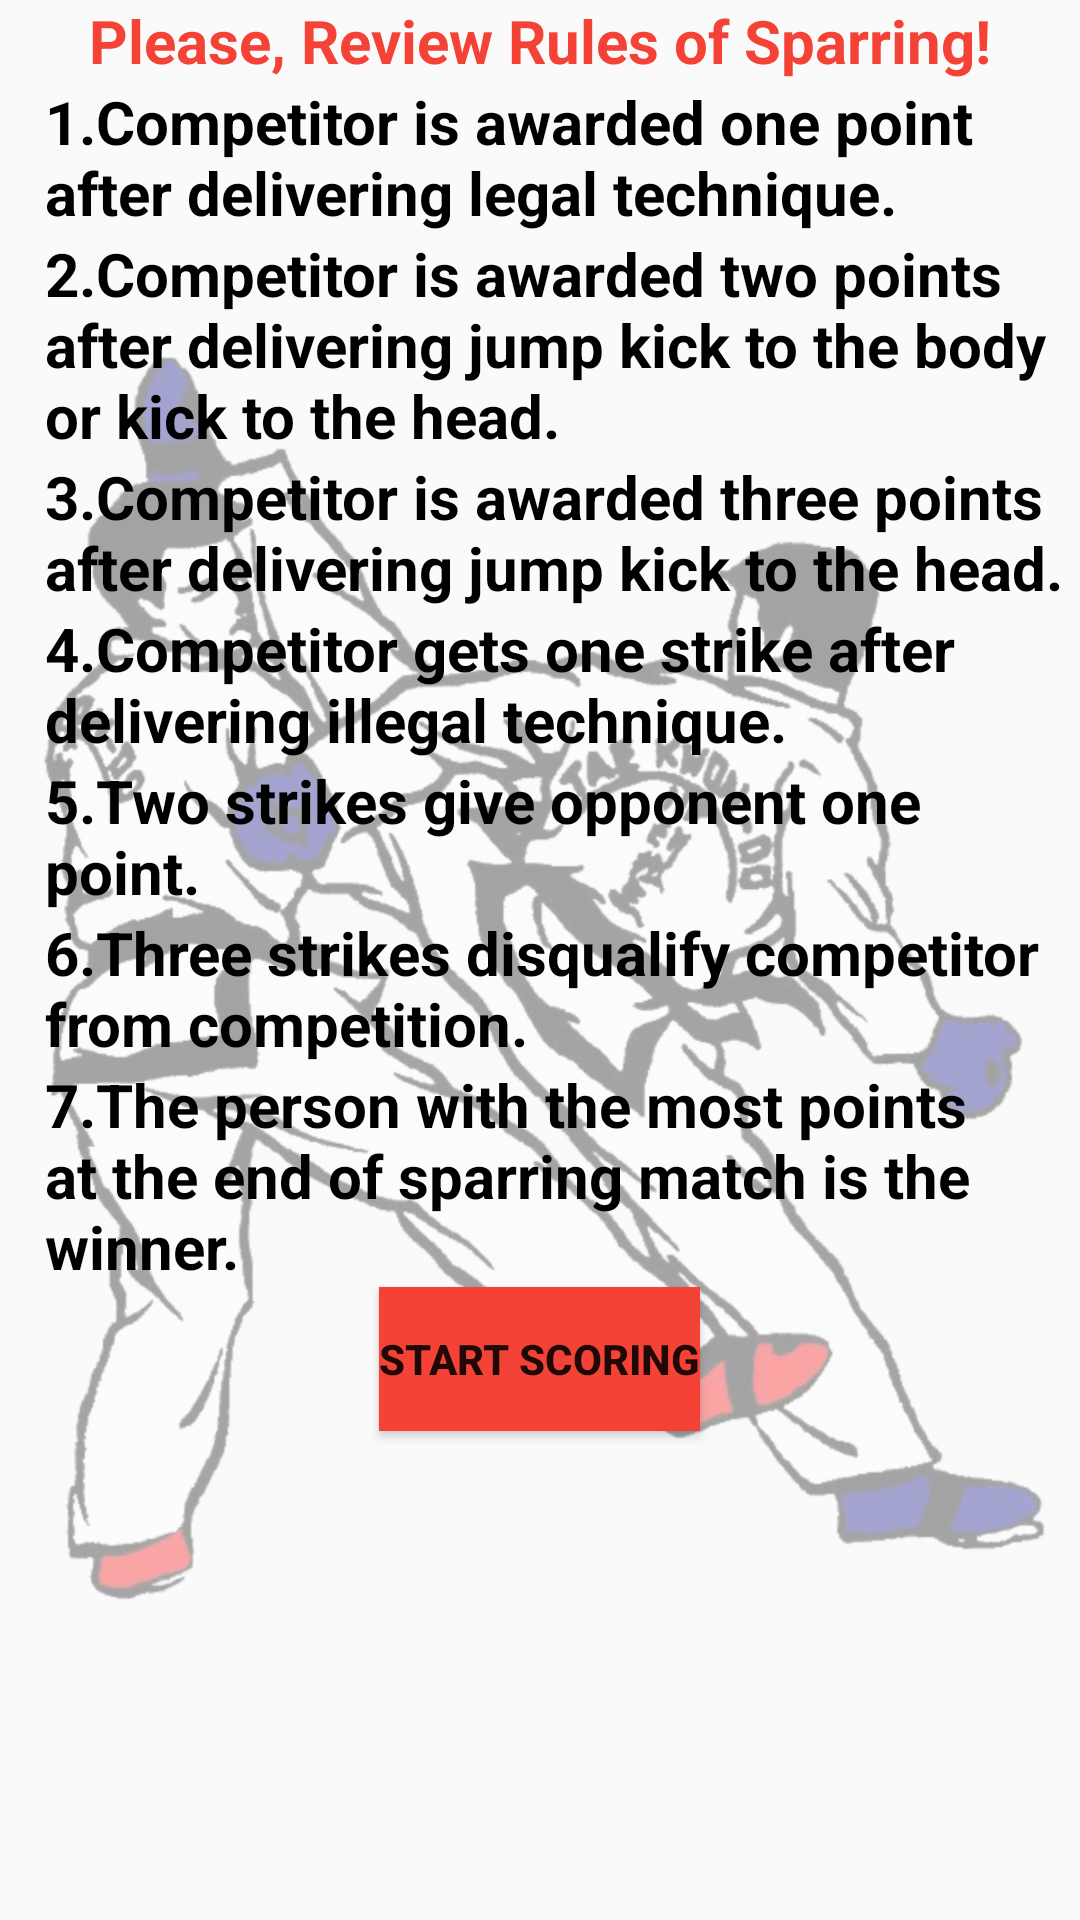

Layout XML and referenced resources for this Android screen:
<!-- AndroidManifest.xml: application theme AppTheme -->
<!-- res/layout/activity_main.xml -->
<?xml version="1.0" encoding="utf-8"?>
<RelativeLayout xmlns:android="http://schemas.android.com/apk/res/android"
    xmlns:app="http://schemas.android.com/apk/res-auto"
    xmlns:tools="http://schemas.android.com/tools"
    android:layout_width="match_parent"
    android:layout_height="match_parent"
    tools:context="com.example.anna.ho_amtaekwondoscoring.MainActivity">

    <ImageView
        android:layout_width="match_parent"
        android:layout_height="match_parent"
        android:alpha=".35"

        android:src="@drawable/sparring" />

    <TextView
        android:id="@+id/review"
        android:layout_width="wrap_content"
        android:layout_height="wrap_content"
        android:layout_centerHorizontal="true"
        android:text="@string/please_review_rules_of_sparring"
        android:textStyle="bold"
        android:textColor="@color/text1"
        android:textSize="@dimen/size1" />

    <TextView
        android:id="@+id/first"
        android:layout_width="wrap_content"
        android:layout_height="wrap_content"
        android:layout_below="@id/review"
        android:text="@string/_1_competitor_is_awarded_one_point_after_delivering_legal_technique"
        android:textColor="@color/text2"
        android:textSize="@dimen/size21"
        android:layout_marginLeft="@dimen/margin1"
        android:textStyle="bold" />
    <TextView
        android:id="@+id/second"
        android:layout_width="wrap_content"
        android:layout_height="wrap_content"
        android:layout_below="@id/first"
        android:layout_marginLeft="@dimen/margin3"
        android:text="@string/_2_competitor_is_awarded_two_points_after_delivering_jump_kick_to_the_body_or_kick_to_the_head"
        android:textColor="@color/color3"
        android:textSize="@dimen/size3"
        android:textStyle="bold"/>

    <TextView
        android:id="@+id/third"
        android:layout_width="wrap_content"
        android:layout_height="wrap_content"
        android:layout_below="@id/second"
        android:text="@string/_3_competitor_is_awarded_three_points_after_delivering_jump_kick_to_the_head"
        android:textColor="@color/color4"
        android:textSize="@dimen/size4"
        android:layout_marginLeft="@dimen/margin4"
        android:textStyle="bold"/>

    <TextView
        android:id="@+id/forth"
        android:layout_width="wrap_content"
        android:layout_height="wrap_content"
        android:layout_below="@id/third"
        android:text="@string/_4_competitor_gets_one_strike_after_delivering_illegal_technique"
        android:textColor="@color/color5"
        android:textSize="@dimen/size5"
        android:layout_marginLeft="@dimen/margin5"
        android:textStyle="bold"/>
    <TextView
        android:id="@+id/fifth"
        android:layout_width="wrap_content"
        android:layout_height="wrap_content"
        android:layout_below="@id/forth"
        android:text="@string/_5_two_strikes_give_opponent_one_point"
        android:textColor="@color/color6"
        android:textSize="@dimen/size6"
        android:layout_marginLeft="@dimen/margin6"
        android:textStyle="bold"/>
    <TextView
        android:id="@+id/sixth"
        android:layout_width="wrap_content"
        android:layout_height="wrap_content"
        android:layout_below="@id/fifth"
        android:text="@string/_6_three_strikes_disqualify_competitor_from_competition"
        android:textColor="@color/color7"
        android:textSize="@dimen/size7"
        android:layout_marginLeft="@dimen/margin7"
        android:textStyle="bold"/>

    <TextView
        android:id="@+id/seventh"
        android:layout_width="wrap_content"
        android:layout_height="wrap_content"
        android:layout_below="@id/sixth"
        android:text="@string/_7_the_person_with_the_most_points_at_the_end_of_sparring_match_is_the_winner"
        android:textColor="@color/color8"
        android:textSize="@dimen/size8"
        android:layout_marginLeft="@dimen/margin8"
        android:textStyle="bold"/>
    <Button
        android:id="@+id/eigth"
        android:layout_width="wrap_content"
        android:layout_height="wrap_content"
        android:layout_centerHorizontal="true"
        android:layout_below="@id/seventh"
        android:text="@string/start_scoring"
        android:textStyle="bold"
        android:background="@color/color9"
        android:onClick="goToActivity2"/>
</RelativeLayout>
<!-- resources referenced by this layout -->
<resources>
  <color name="color3">#000000</color>
  <color name="color4">#000000</color>
  <color name="color5">#000000</color>
  <color name="color6">#000000</color>
  <color name="color7">#000000</color>
  <color name="color8">#000000</color>
  <color name="color9">#F44336</color>
  <color name="text1">#F44336</color>
  <color name="text2">#000000</color>
  <dimen name="margin1">15dp</dimen>
  <dimen name="margin3">15dp</dimen>
  <dimen name="margin4">15dp</dimen>
  <dimen name="margin5">15dp</dimen>
  <dimen name="margin6">15dp</dimen>
  <dimen name="margin7">15dp</dimen>
  <dimen name="margin8">15dp</dimen>
  <dimen name="size1">20sp</dimen>
  <dimen name="size21">20sp</dimen>
  <dimen name="size3">20sp</dimen>
  <dimen name="size4">20sp</dimen>
  <dimen name="size5">20sp</dimen>
  <dimen name="size6">20sp</dimen>
  <dimen name="size7">20sp</dimen>
  <dimen name="size8">20sp</dimen>
  <!-- drawable sparring: png bitmap (drawable-hdpi, 128152 bytes) -->
  <string name="_1_competitor_is_awarded_one_point_after_delivering_legal_technique">1.Competitor is awarded one point after delivering legal technique.</string>
  <string name="_2_competitor_is_awarded_two_points_after_delivering_jump_kick_to_the_body_or_kick_to_the_head">2.Competitor is awarded two points after delivering jump kick to the body or kick to the head.</string>
  <string name="_3_competitor_is_awarded_three_points_after_delivering_jump_kick_to_the_head">3.Competitor is awarded three points after delivering jump kick to the head.</string>
  <string name="_4_competitor_gets_one_strike_after_delivering_illegal_technique">4.Competitor gets one strike after delivering illegal technique.</string>
  <string name="_5_two_strikes_give_opponent_one_point">5.Two strikes give opponent one point.</string>
  <string name="_6_three_strikes_disqualify_competitor_from_competition">6.Three strikes disqualify competitor from competition.</string>
  <string name="_7_the_person_with_the_most_points_at_the_end_of_sparring_match_is_the_winner">7.The person with the most points at the end of sparring match is the winner.</string>
  <string name="please_review_rules_of_sparring">Please, Review Rules of Sparring!</string>
  <string name="start_scoring">Start Scoring</string>
  <style name="AppTheme" parent="Theme.AppCompat.Light.DarkActionBar">
          
          <item name="colorPrimary">#000000</item>
          <item name="colorPrimaryDark">@color/colorPrimaryDark</item>
  
          <item name="colorAccent">@color/colorAccent</item>
      </style>
  <color name="colorPrimaryDark">#303F9F</color>
  <color name="colorAccent">#FF4081</color>
</resources>
